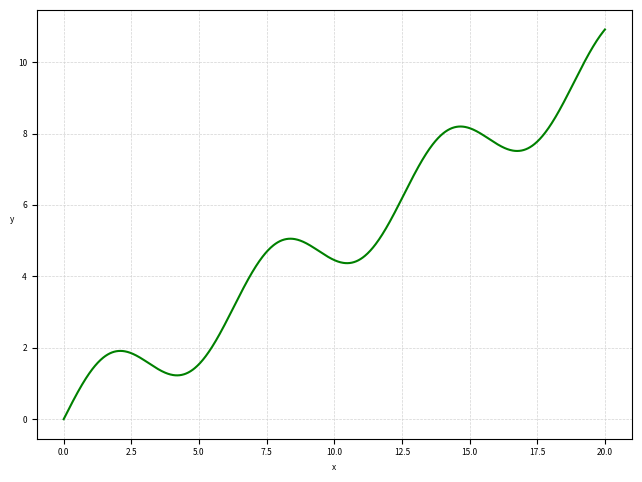
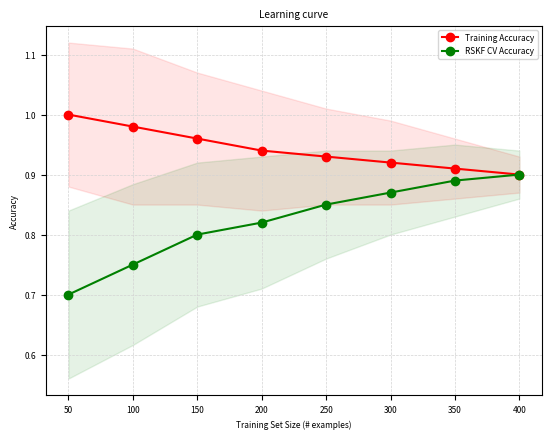

Write the Python code that produced these figures, in order.
# LINE CHART
print('LINE CHART')

import numpy as np
import matplotlib.pyplot as plt

import matplotlib
matplotlib.rcParams.update({'font.size':6})

print('Create fake data for x with np.linspace(min,max,n_points)')
x = np.linspace(0,20,1000)
print('Define a function for y')
y = np.sin(x) + 0.5*x

plt.xlabel('x')
plt.ylabel('y', rotation=0)
#plt.title('')
plt.plot(x,y,c='g')
#plt.legend(('data'), loc='upper right', bbox_to_anchor=(1.05, 1.15))
plt.grid(color='lightgray', linestyle='--', linewidth=0.5)
plt.tight_layout()
plt.savefig('./line_chart.png',dpi=250)
plt.clf()
plt.close()

print('Example of learning curve with errors')
train_sizes = np.array([50, 100, 150, 200, 250, 300, 350, 400])
train_scores_mean = np.array([1.0, 0.98, 0.96, 0.94, 0.93, 0.92, 0.91, 0.90])
train_scores_std = np.array([0.12, 0.13, 0.11, 0.10, 0.08, 0.07, 0.05, 0.03])
test_scores_mean = np.array([0.70, 0.75, 0.80, 0.82, 0.85, 0.87, 0.89, 0.90])
test_scores_std = np.array([0.14, 0.134, 0.12, 0.11, 0.09, 0.07, 0.06, 0.04])

plt.title("Learning curve")
plt.plot(train_sizes, train_scores_mean, 'o-', color="r", label="Training Accuracy")
plt.plot(train_sizes, test_scores_mean, 'o-', color="g", label="RSKF CV Accuracy")
plt.legend(loc="best")
plt.fill_between(train_sizes, train_scores_mean - train_scores_std,
                 train_scores_mean + train_scores_std, alpha=0.1, color="r")
plt.fill_between(train_sizes, test_scores_mean - test_scores_std,
                 test_scores_mean + test_scores_std, alpha=0.1, color="g")
plt.ylabel('Accuracy')
plt.xlabel("Training Set Size (# examples)")
plt.grid(color='lightgray', linestyle='--', linewidth=0.5)
plt.savefig('accuracy_learning_curve.png', dpi=250)
plt.clf()
plt.close()
